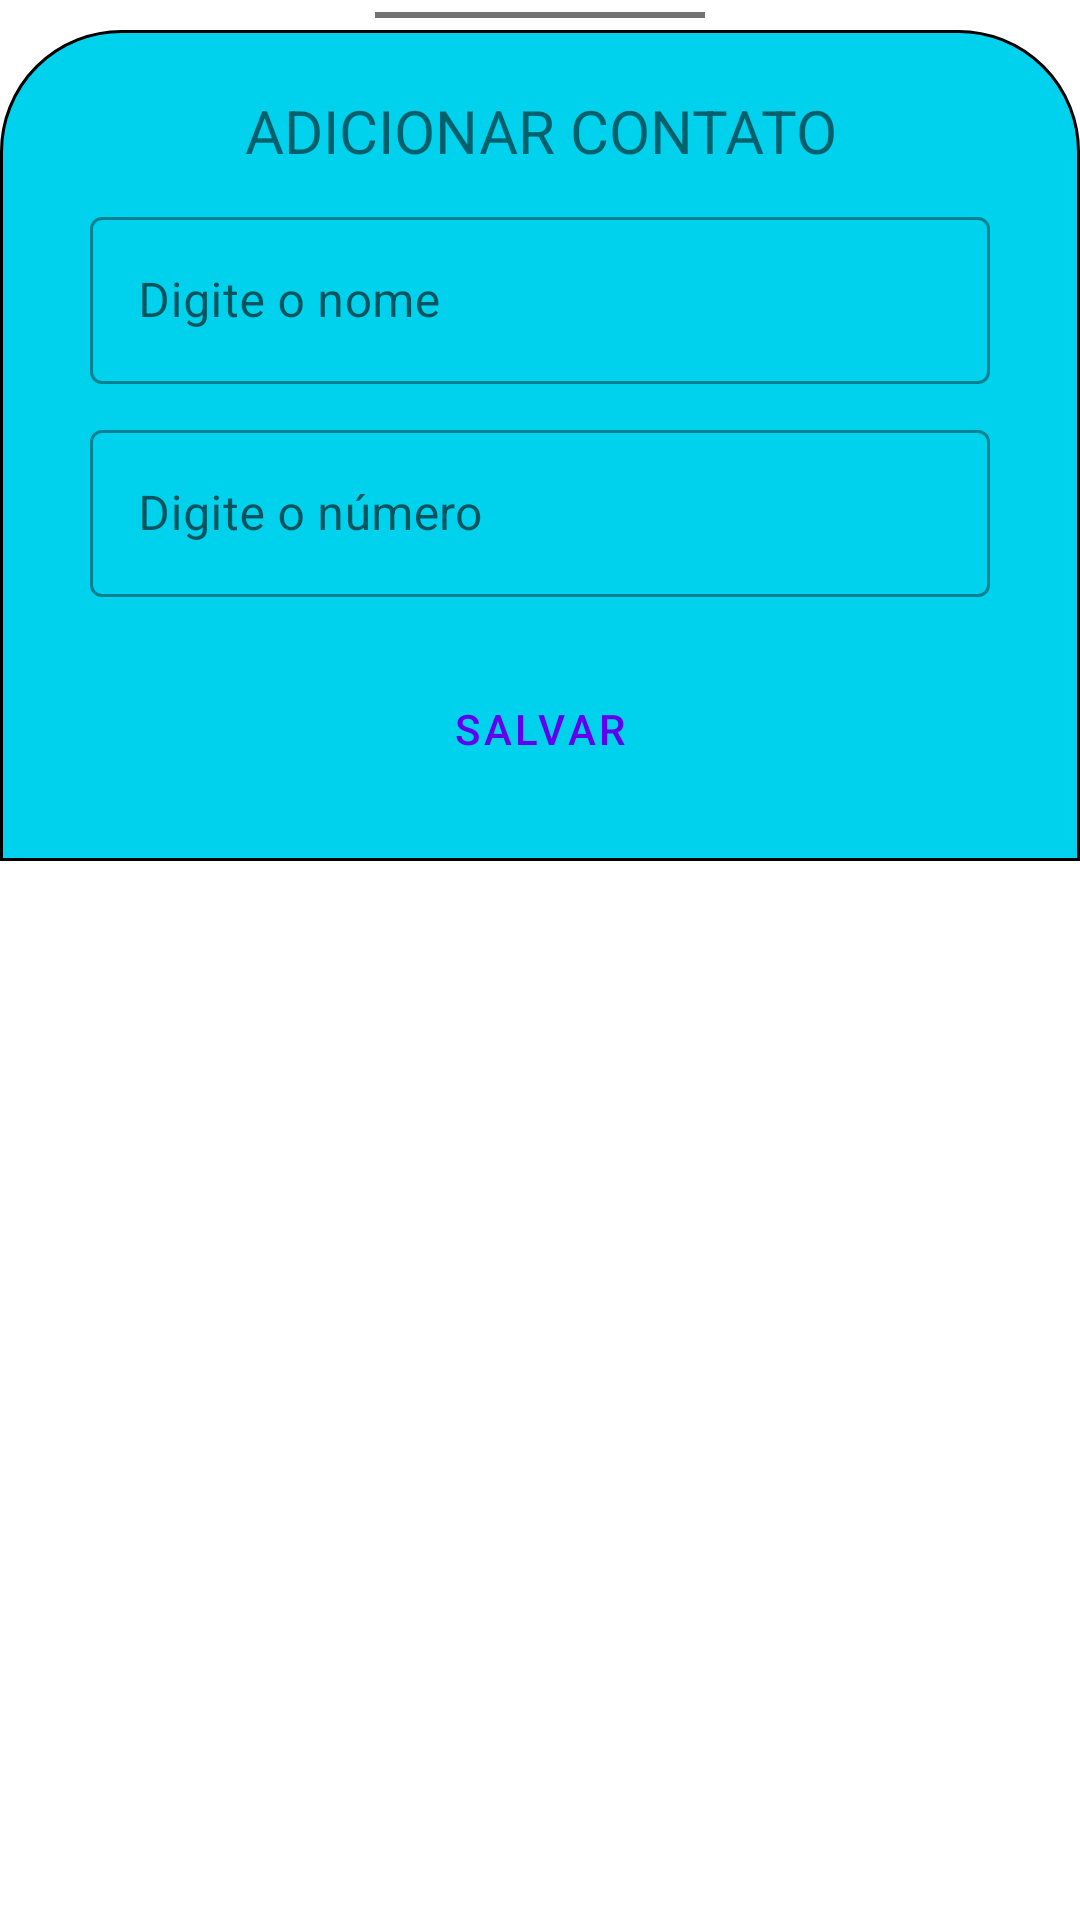

This screen was rendered from an Android layout file. Write that file and the resources it references.
<!-- AndroidManifest.xml: application theme Theme.Contacts -->
<!-- res/layout/bottom_sheet_add_contact.xml -->
<?xml version="1.0" encoding="utf-8"?>
<androidx.constraintlayout.widget.ConstraintLayout xmlns:android="http://schemas.android.com/apk/res/android"
    xmlns:app="http://schemas.android.com/apk/res-auto"
    android:layout_width="match_parent"
    android:layout_height="wrap_content"
    android:elevation="10dp">

    <View
        android:id="@+id/line"
        app:layout_constraintStart_toStartOf="parent"
        android:layout_marginTop="4dp"
        app:layout_constraintEnd_toEndOf="parent"
        app:layout_constraintTop_toTopOf="parent"
        android:background="#E6656464"
        android:layout_width="110dp"
        android:layout_height="2dp" />

    <androidx.constraintlayout.widget.ConstraintLayout
        android:layout_width="match_parent"
        android:layout_height="wrap_content"
        android:background="@drawable/shape_bottomsheet"
        android:padding="20dp"
        android:layout_marginTop="4dp"
        app:layout_constraintTop_toBottomOf="@+id/line">


        <ScrollView
            android:id="@+id/sv_add_contact"
            android:layout_width="match_parent"
            android:layout_height="match_parent">

            <androidx.constraintlayout.widget.ConstraintLayout
                android:id="@+id/cl_add_contact"
                android:layout_width="match_parent"
                android:layout_height="wrap_content">


                <androidx.appcompat.widget.AppCompatTextView
                    android:id="@+id/tv_add_contact"
                    android:layout_width="match_parent"
                    android:layout_height="wrap_content"
                    android:gravity="center"
                    android:text="@string/add_contact"
                    android:textSize="20sp"
                    app:layout_constraintEnd_toEndOf="parent"
                    app:layout_constraintStart_toStartOf="parent"
                    app:layout_constraintTop_toTopOf="parent" />

                <com.google.android.material.textfield.TextInputLayout
                    android:id="@+id/til_name"
                    style="@style/Widget.MaterialComponents.TextInputLayout.OutlinedBox"
                    android:layout_width="match_parent"
                    android:layout_height="wrap_content"
                    android:layout_marginHorizontal="10dp"
                    android:layout_marginTop="10dp"
                    android:hint="@string/write_name"
                    app:endIconMode="clear_text"
                    app:hintAnimationEnabled="true"
                    app:layout_constraintBottom_toTopOf="@+id/til_number_contact"
                    app:layout_constraintTop_toBottomOf="@+id/tv_add_contact"
                    app:startIconDrawable="@drawable/ic_baseline_person">

                    <com.google.android.material.textfield.TextInputEditText
                        android:id="@+id/edt_name"
                        android:layout_width="match_parent"
                        android:layout_height="wrap_content"
                        android:maxLines="1" />


                </com.google.android.material.textfield.TextInputLayout>

                <com.google.android.material.textfield.TextInputLayout
                    android:id="@+id/til_number_contact"
                    style="@style/Widget.MaterialComponents.TextInputLayout.OutlinedBox"
                    android:layout_width="match_parent"
                    android:layout_height="wrap_content"
                    android:layout_marginHorizontal="10dp"
                    android:layout_marginTop="10dp"
                    android:hint="@string/write_number_contact"
                    app:endIconMode="clear_text"
                    app:hintAnimationEnabled="true"
                    app:layout_constraintBottom_toBottomOf="parent"
                    app:layout_constraintTop_toBottomOf="@+id/til_name"
                    app:startIconDrawable="@drawable/ic_baseline_phone">


                    <com.google.android.material.textfield.TextInputEditText
                        android:id="@+id/edt_number"
                        android:layout_width="match_parent"
                        android:layout_height="wrap_content"
                        android:inputType="number"
                        android:maxLines="1" />
                </com.google.android.material.textfield.TextInputLayout>

            </androidx.constraintlayout.widget.ConstraintLayout>

        </ScrollView>

        <androidx.appcompat.widget.AppCompatButton
            android:id="@+id/btn_save"
            style="?borderlessButtonStyle"
            android:layout_width="180dp"
            android:layout_height="wrap_content"
            app:layout_constraintTop_toBottomOf="@+id/sv_add_contact"
            app:layout_constraintBottom_toBottomOf="parent"
            app:layout_constraintStart_toStartOf="parent"
            app:layout_constraintEnd_toEndOf="parent"
            android:layout_marginTop="20dp"
            android:foreground="@drawable/shape_button"
            android:text="@string/save"
            android:paddingHorizontal="15dp" />

    </androidx.constraintlayout.widget.ConstraintLayout>
</androidx.constraintlayout.widget.ConstraintLayout>
<!-- resources referenced by this layout -->
<resources>
  <!-- drawable shape_bottomsheet (drawable) -->
  <?xml version="1.0" encoding="utf-8"?>
  <shape xmlns:android="http://schemas.android.com/apk/res/android">
      <stroke android:width="1dp" />
      <corners android:topRightRadius="40dp" android:topLeftRadius="40dp" />
  <solid android:color="#00D1EC"/>
  
  </shape>
  <!-- drawable shape_button (drawable) -->
  <ripple
      xmlns:android="http://schemas.android.com/apk/res/android"
     android:effectColor="#E91E63"
      android:color="#E91E63">
  
      <item>
          <shape
          android:shape="rectangle">
  
              <solid android:color="#4600BCD4"/>
          <stroke
              android:width="1dp"
              android:color="@color/purple_700" />
  
          <corners
              android:radius="32dp" />
  
      </shape>
  
  </item>
  
      </ripple>
  <string name="add_contact">ADICIONAR CONTATO</string>
  <string name="save">Salvar</string>
  <string name="write_name">Digite o nome</string>
  <string name="write_number_contact">Digite o número</string>
  <style name="Theme.Contacts" parent="Theme.MaterialComponents.Light.NoActionBar">
          
          <item name="colorPrimary">@color/purple_500</item>
          <item name="colorPrimaryVariant">@color/purple_700</item>
          <item name="colorOnPrimary">@color/white</item>
          
          <item name="colorSecondary">@color/teal_200</item>
          <item name="colorSecondaryVariant">@color/teal_700</item>
          <item name="colorOnSecondary">@color/black</item>
          
          <item name="android:statusBarColor" tools:targetApi="l">?attr/colorPrimaryVariant</item>
          
      </style>
  <color name="purple_700">#FF3700B3</color>
  <color name="purple_500">#FF6200EE</color>
  <color name="white">#FFFFFFFF</color>
  <color name="teal_200">#FF03DAC5</color>
  <color name="teal_700">#FF018786</color>
  <color name="black">#FF000000</color>
</resources>
